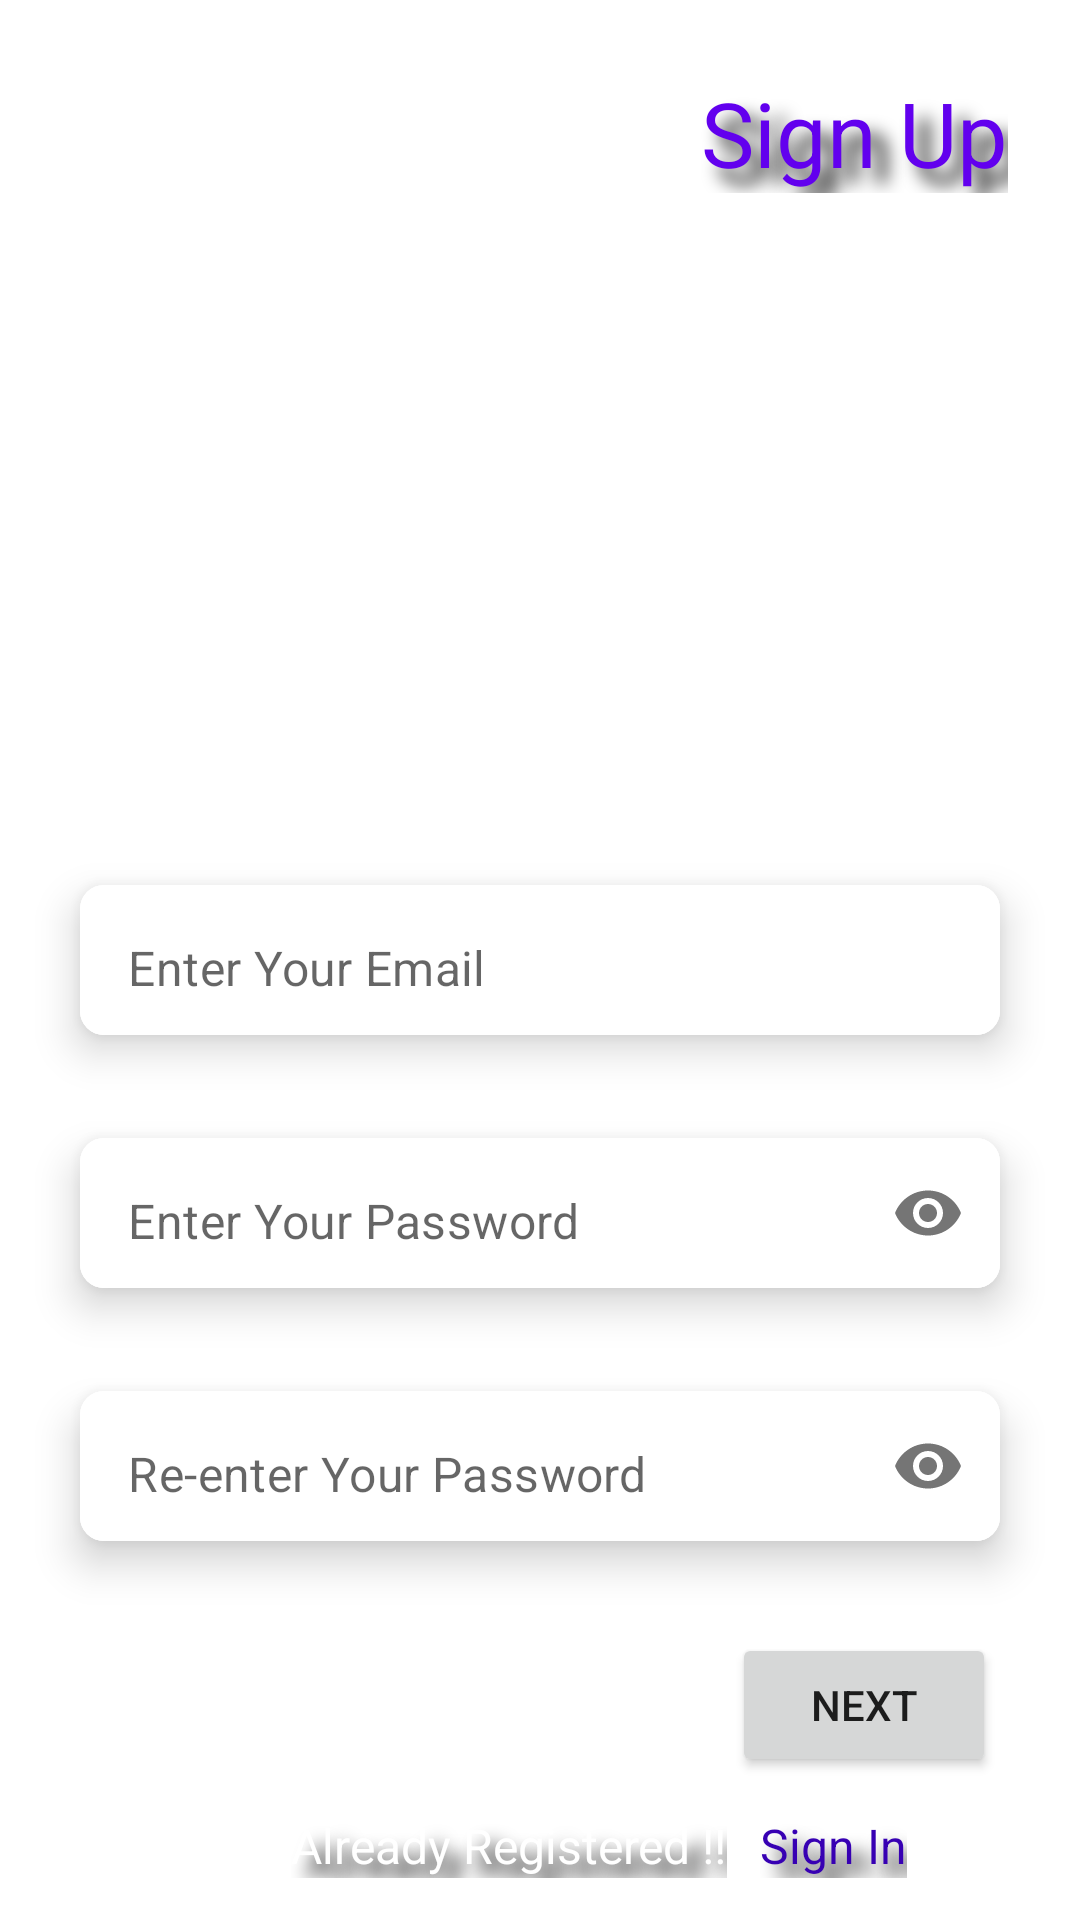

Write the Android layout XML for this screen, with the resource values it uses.
<!-- AndroidManifest.xml: application theme Theme.MyWorkoutsFirebase -->
<!-- res/layout/fragment_sign_up.xml -->
<?xml version="1.0" encoding="utf-8"?>
<androidx.constraintlayout.widget.ConstraintLayout xmlns:android="http://schemas.android.com/apk/res/android"
    xmlns:app="http://schemas.android.com/apk/res-auto"
    xmlns:tools="http://schemas.android.com/tools"
    android:layout_width="match_parent"
    android:layout_height="match_parent"
    tools:context=".fragments.SignUpFragment">


    <ImageView
        android:id="@+id/imageView"
        android:layout_width="match_parent"
        android:layout_height="match_parent"
        android:scaleType="fitXY"
        android:src="@drawable/racksplash"
        app:layout_constraintEnd_toEndOf="parent"
        app:layout_constraintHorizontal_bias="0.5"
        app:layout_constraintStart_toStartOf="parent"
        app:layout_constraintTop_toTopOf="parent"
        android:contentDescription="@string/app_background" />


    <TextView
        android:id="@+id/textView"
        android:layout_width="wrap_content"
        android:layout_height="wrap_content"
        android:layout_marginTop="24dp"
        android:layout_marginEnd="24dp"
        android:text="@string/sign_up"
        android:textColor="@color/design_default_color_primary"
        android:textSize="30sp"
        app:layout_constraintEnd_toEndOf="parent"
        app:layout_constraintTop_toTopOf="parent"
        android:shadowColor="#000000"
        android:shadowDx="15"
        android:shadowDy="15"
        android:shadowRadius="15"/>

    <com.google.android.material.card.MaterialCardView
        android:id="@+id/cardView1"
        android:layout_width="0dp"
        android:layout_height="wrap_content"
        android:layout_marginHorizontal="16dp"
        app:cardCornerRadius="8dp"
        app:cardElevation="8dp"
        app:cardUseCompatPadding="true"
        app:layout_constraintEnd_toEndOf="parent"
        app:layout_constraintHorizontal_bias="0.5"
        app:layout_constraintStart_toStartOf="parent"
        app:layout_constraintTop_toTopOf="parent"
        app:layout_constraintBottom_toBottomOf="parent">


        <com.google.android.material.textfield.TextInputLayout
            android:layout_width="match_parent"
            android:layout_height="50dp"
            android:background="@color/white"
            app:boxStrokeWidth="0dp"
            app:boxStrokeWidthFocused="0dp"
            app:hintEnabled="false">


            <com.google.android.material.textfield.TextInputEditText
                android:id="@+id/emailEt"
                android:layout_width="match_parent"
                android:layout_height="50dp"
                android:background="@color/white"
                android:hint="@string/enter_your_email"
                android:inputType="textEmailAddress"
                android:paddingTop="15dp" />
        </com.google.android.material.textfield.TextInputLayout>

    </com.google.android.material.card.MaterialCardView>

    <com.google.android.material.card.MaterialCardView
        android:id="@+id/cardView2"
        android:layout_width="0dp"
        android:layout_height="wrap_content"
        android:layout_marginHorizontal="16dp"
        android:layout_marginTop="5dp"
        app:cardCornerRadius="8dp"
        app:cardElevation="8dp"
        app:cardUseCompatPadding="true"
        app:layout_constraintEnd_toEndOf="parent"
        app:layout_constraintHorizontal_bias="0.5"
        app:layout_constraintStart_toStartOf="parent"
        app:layout_constraintTop_toBottomOf="@id/cardView1">


        <com.google.android.material.textfield.TextInputLayout
            android:layout_width="match_parent"
            android:layout_height="50dp"
            android:background="@color/white"
            app:boxStrokeWidth="0dp"
            app:boxStrokeWidthFocused="0dp"
            app:hintEnabled="false"
            app:passwordToggleEnabled="true">


            <com.google.android.material.textfield.TextInputEditText
                android:id="@+id/passEt"
                android:layout_width="match_parent"
                android:layout_height="match_parent"
                android:background="@color/white"
                android:hint="@string/enter_your_password"
                android:inputType="textPassword"
                android:paddingTop="15dp" />

        </com.google.android.material.textfield.TextInputLayout>

    </com.google.android.material.card.MaterialCardView>

    <com.google.android.material.card.MaterialCardView
        android:id="@+id/cardView3"
        android:layout_width="0dp"
        android:layout_height="wrap_content"
        android:layout_marginHorizontal="16dp"
        android:layout_marginTop="5dp"
        app:cardCornerRadius="8dp"
        app:cardElevation="8dp"
        app:cardUseCompatPadding="true"
        app:layout_constraintEnd_toEndOf="parent"
        app:layout_constraintHorizontal_bias="0.5"
        app:layout_constraintStart_toStartOf="parent"
        app:layout_constraintTop_toBottomOf="@id/cardView2">


        <com.google.android.material.textfield.TextInputLayout
            android:layout_width="match_parent"
            android:layout_height="50dp"
            android:background="@color/white"
            app:boxStrokeWidth="0dp"
            app:boxStrokeWidthFocused="0dp"
            app:hintEnabled="false"
            app:passwordToggleEnabled="true">


            <com.google.android.material.textfield.TextInputEditText
                android:id="@+id/verifyPassEt"
                android:layout_width="match_parent"
                android:layout_height="match_parent"
                android:background="@color/white"
                android:hint="@string/re_enter_your_password"
                android:inputType="textPassword"
                android:paddingTop="15dp" />

        </com.google.android.material.textfield.TextInputLayout>

    </com.google.android.material.card.MaterialCardView>


    <Button
        android:id="@+id/nextBtn"
        android:layout_width="wrap_content"
        android:layout_height="wrap_content"
        android:layout_marginTop="16dp"
        android:layout_marginEnd="12dp"
        android:text="@string/next"
        app:layout_constraintEnd_toEndOf="@id/cardView3"
        app:layout_constraintTop_toBottomOf="@id/cardView3" />


    <TextView
        android:id="@+id/textview32"
        android:layout_width="wrap_content"
        android:layout_height="wrap_content"
        android:layout_marginTop="12dp"
        android:text="@string/already_registered"
        android:textColor="@color/white"
        android:textSize="16sp"
        app:layout_constraintEnd_toStartOf="@+id/textViewSignIn"
        app:layout_constraintHorizontal_bias="0.5"
        app:layout_constraintStart_toStartOf="@+id/guideline2"
        app:layout_constraintTop_toBottomOf="@id/nextBtn"
        android:shadowColor="#000000"
        android:shadowDx="15"
        android:shadowDy="15"
        android:shadowRadius="15"/>


    <TextView
        android:id="@+id/textViewSignIn"
        android:layout_width="wrap_content"
        android:layout_height="wrap_content"
        android:text="@string/sign_in"
        android:textColor="@color/design_default_color_primary_dark"
        android:textSize="16sp"
        app:layout_constraintEnd_toStartOf="@+id/guideline3"
        app:layout_constraintHorizontal_bias="0.5"
        app:layout_constraintStart_toEndOf="@+id/textview32"
        app:layout_constraintTop_toTopOf="@id/textview32"
        android:shadowColor="#000000"
        android:shadowDx="15"
        android:shadowDy="15"
        android:shadowRadius="15"/>

    <androidx.constraintlayout.widget.Guideline
        android:id="@+id/guideline2"
        android:layout_width="wrap_content"
        android:layout_height="wrap_content"
        android:orientation="vertical"
        app:layout_constraintGuide_percent="0.24" />

    <androidx.constraintlayout.widget.Guideline
        android:id="@+id/guideline3"
        android:layout_width="wrap_content"
        android:layout_height="wrap_content"
        android:orientation="vertical"
        app:layout_constraintGuide_begin="313dp" />

    <ProgressBar
        android:id="@+id/progressBar"
        style="?android:attr/progressBarStyle"
        android:layout_width="wrap_content"
        android:layout_height="wrap_content"
        android:indeterminateTint="@color/design_default_color_primary"
        android:visibility="gone"
        tools:layout_editor_absoluteX="170dp"
        tools:layout_editor_absoluteY="489dp"
        app:layout_constraintTop_toTopOf="parent"
        app:layout_constraintStart_toStartOf="parent"
        app:layout_constraintEnd_toEndOf="parent"
        app:layout_constraintBottom_toTopOf="@id/cardView1" />

</androidx.constraintlayout.widget.ConstraintLayout>
<!-- resources referenced by this layout -->
<resources>
  <string name="already_registered">Already Registered !!</string>
  <string name="app_background">App background</string>
  <string name="enter_your_email">Enter Your Email</string>
  <string name="enter_your_password">Enter Your Password</string>
  <string name="next">Next</string>
  <string name="re_enter_your_password">Re-enter Your Password</string>
  <string name="sign_in">Sign In</string>
  <string name="sign_up">Sign Up</string>
  <style name="Theme.MyWorkoutsFirebase" parent="Theme.MaterialComponents.DayNight.NoActionBar">
          
          <item name="colorPrimary">@color/purple_500</item>
          <item name="colorPrimaryVariant">@color/purple_700</item>
          <item name="colorOnPrimary">@color/white</item>
          
          <item name="colorSecondary">@color/teal_200</item>
          <item name="colorSecondaryVariant">@color/teal_700</item>
          <item name="colorOnSecondary">@color/black</item>
          
          <item name="android:statusBarColor">@color/design_default_color_secondary</item>
          
      </style>
  <!-- not gathered from this repository: default colours our renderer supplied (Android Studio template values) -->
  <color name="purple_500">#FF6200EE</color>
  <color name="purple_700">#FF3700B3</color>
  <color name="teal_200">#FF03DAC5</color>
  <color name="teal_700">#FF018786</color>
  <color name="black">#FF000000</color>
  <color name="white">#FFFFFFFF</color>
</resources>
